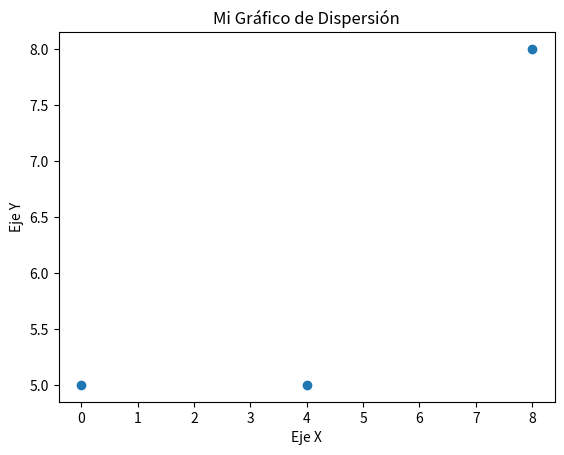

Reproduce this figure in Python.
import numpy as np
import matplotlib.pyplot as plt

# Datos
datosX = [0, 4, 8]
datosY = [5, 5, 8]

# Crea el gráfico de dispersión (scatter plot)
plt.scatter(datosX, datosY)

# Opcional: Personaliza el gráfico
plt.title("Mi Gráfico de Dispersión")
plt.xlabel("Eje X")
plt.ylabel("Eje Y")

# Muestra el gráfico
plt.show()